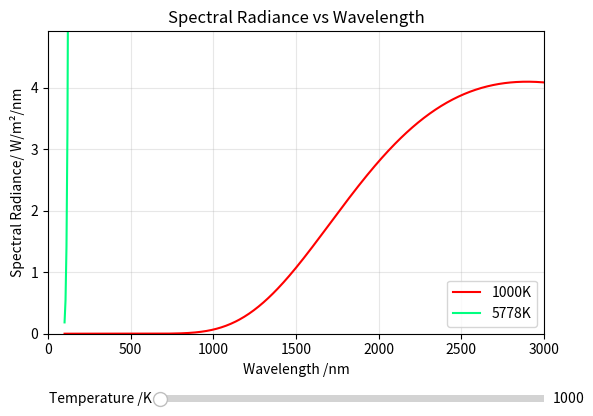

Python code for this plot:
import matplotlib.pyplot as plt
from matplotlib.widgets import Slider
import numpy as np

#Constants
c = 2.998e8
h = 6.626e-34
boltzmann = 1.381e-23
wiens = 2.897771955e-3

wavelengths_nm = np.linspace(100, 3000, 500)
wavelengths_m = wavelengths_nm * 1e-9

sunTemp = 5778
temperature = 1000

def wavelength_to_rgb(wavelength, gamma=0.8):

    wavelength = float(wavelength)

    if wavelength < 380:
        r = 1
        g = 0
        b = 1
    elif 380 <= wavelength < 440:
        r = -(wavelength - 440) / (440 - 380)
        g = 0.0
        b = 1.0
    elif 440 <= wavelength < 490:
        r = 0.0
        g = (wavelength - 440) / (490 - 440)
        b = 1.0
    elif 490 <= wavelength < 510:
        r = 0.0
        g = 1.0
        b = -(wavelength - 510) / (510 - 490)
    elif 510 <= wavelength < 580:
        r = (wavelength - 510) / (580 - 510)
        g = 1.0
        b = 0.0
    elif 580 <= wavelength < 645:
        r = 1.0
        g = -(wavelength - 645) / (645 - 580)
        b = 0.0
    else:
        r = 1.0
        g = 0.0
        b = 0.0

    r = r ** gamma if r > 0 else 0.0
    g = g ** gamma if g > 0 else 0.0
    b = b ** gamma if b > 0 else 0.0

    return (r, g, b)

def Peak(temperature):
    return wiens/temperature

def Radiance(temp,wavelength):
    value = ((2*h*(c**2))/((wavelength)**5))/(np.exp((h*c)/(wavelength * boltzmann * temp))-1)
    return value

radiance = Radiance(temperature,wavelengths_m) * 1e-9
sunRadiance = Radiance(sunTemp,wavelengths_m) * 1e-9

peakLambda = Peak(temperature)

peakRadiance = Radiance(temperature, peakLambda) * 1e-9

fig,ax = plt.subplots()

line0, = ax.plot(wavelengths_nm, radiance, label = f"{temperature}K", color = wavelength_to_rgb(peakLambda*(10**9)))
ax.plot(wavelengths_nm,sunRadiance, label = "5778K", color = wavelength_to_rgb(Peak(sunTemp)*10**9))
ax.set_xlim(0, 3000)
ax.set_ylim(0, peakRadiance *1.2)
ax.set_xlabel("Wavelength /nm")
ax.set_ylabel("Spectral Radiance/ W/m²/nm")
ax.set_title("Spectral Radiance vs Wavelength")
ax.legend()

plt.subplots_adjust(bottom=0.25)

ax_slider = plt.axes([0.3, 0.1, 0.6, 0.03])
temp_slider= Slider(ax_slider, 'Temperature /K', 1000, 10000, valinit=1000, valstep=10)

def update(value):
    temperature = value
    radiance = Radiance(temperature,wavelengths_m) * 1e-9
    
    peakLambda = Peak(temperature)
    peakRadiance = Radiance(temperature, peakLambda) * 1e-9
    
    line0.set_data(wavelengths_nm,radiance)
    line0.set_label(f"{temperature}K")
    line0.set_color(wavelength_to_rgb(peakLambda*(10**9)))
    
    ax.set_ylim(0, peakRadiance *1.2)
    ax.legend()
    
    fig.canvas.draw_idle

temp_slider.on_changed(update)
ax.grid(alpha=0.3)

plt.show()
